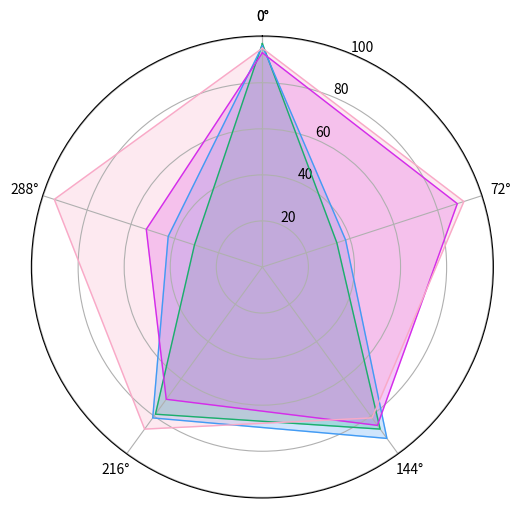

Here is the Python script that generated this plot: (Note: this script raises an exception after producing the figure.)
import matplotlib.pyplot as plt
import numpy as np

#! Construct Different Place Descriptor
lcd_names = ['PointNetVLAD', 'PCAN', 'OverlapNet', 'SphereVLAD']
LCD = { lcd_names[0]: [97,34,87,79,31],
        lcd_names[1]: [96,38,92,81,43],
        lcd_names[2]: [93,89,85,71,53],
        lcd_names[3]: [95,92,81,87,95]}

# Each attribute we'll plot in the radar chart.
labels = ['Condition', 'Viewpoint', 'Accuracy', 'Generalization', 'Efficiency']

# Number of variables we're plotting.
num_vars = len(labels)

# Split the circle into even parts and save the angles
# so we know where to put each axis.
angles = np.linspace(0, 2 * np.pi, num_vars, endpoint=False).tolist()

# The plot is a circle, so we need to "complete the loop"
# and append the start value to the end.
angles += angles[:1]

# ax = plt.subplot(polar=True)
fig, ax = plt.subplots(figsize=(6, 6), subplot_kw=dict(polar=True))

# Helper function to plot each car on the radar chart.
def add_to_radar(car_model, color):
  # values = dft.loc[car_model].tolist()
  values = LCD[car_model]
  values += values[:1]
  ax.plot(angles, values, color=color, linewidth=1, label=car_model)
  ax.fill(angles, values, color=color, alpha=0.25)

#! Add each car to the chart.
add_to_radar(lcd_names[0], '#1aaf6c')
add_to_radar(lcd_names[1], '#429bf4')
add_to_radar(lcd_names[2], '#d42cea')
add_to_radar(lcd_names[3], '#f9a9c7')

# Fix axis to go in the right order and start at 12 o'clock.
ax.set_theta_offset(np.pi / 2)
ax.set_theta_direction(-1)

# Draw axis lines for each angle and label.
ax.set_thetagrids(np.degrees(angles), labels)

# Go through labels and adjust alignment based on where
# it is in the circle.
for label, angle in zip(ax.get_xticklabels(), angles):
  if angle in (0, np.pi):
    label.set_horizontalalignment('center')
  elif 0 < angle < np.pi:
    label.set_horizontalalignment('left')
  else:
    label.set_horizontalalignment('right')

# Ensure radar goes from 0 to 100.
ax.set_ylim(0, 100)
# You can also set gridlines manually like this:
ax.set_rgrids([20, 40, 60, 80, 100])

# Set position of y-labels (0-100) to be in the middle
# of the first two axes.
ax.set_rlabel_position(180 / num_vars)

# Add some custom styling.
# Change the color of the tick labels.
ax.tick_params(colors='#222222')
# Make the y-axis (0-100) labels smaller.
ax.tick_params(axis='y', labelsize=8)
# Change the color of the circular gridlines.
ax.grid(color='#AAAAAA')
# Change the color of the outermost gridline (the spine).
ax.spines['polar'].set_color('#222222')
# Change the background color inside the circle itself.
ax.set_facecolor('#FAFAFA')

# Add title.
# ax.set_title('Star-diagram Evaluation', y=1.08)

# Add a legend as well.
ax.legend(loc='upper right', bbox_to_anchor=(1.3, 1.1))

plt.show()

# plt.savefig("star.png")